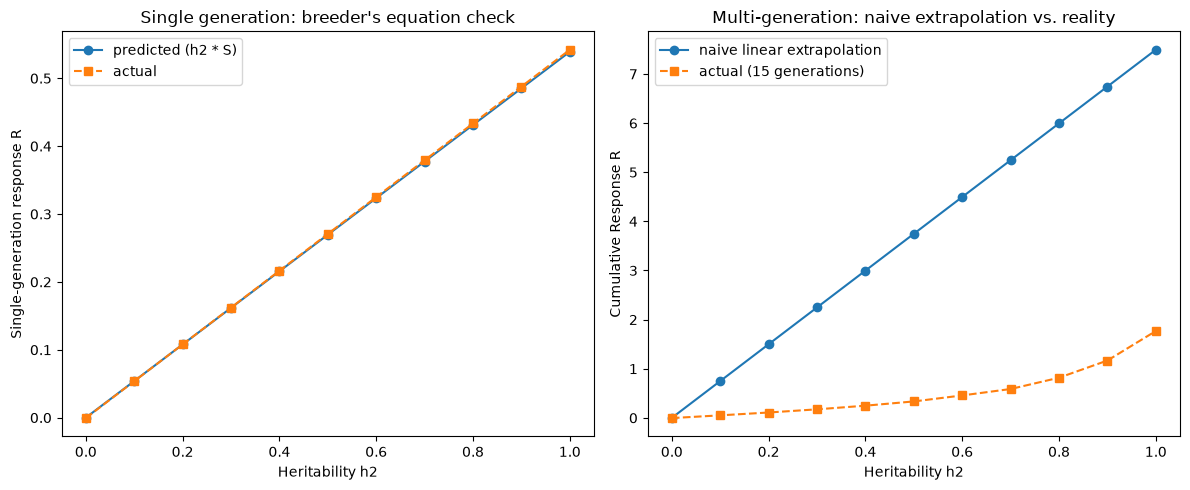

Values plotted in this chart, from the file beside it:
h2, R_single_actual, R_single_predicted, cum_R_actual, naive_cum_R, var_ratio
0.0, -0.000604, 0.0, -0.00406, 0.0, 0.002531
0.1, 0.05366, 0.05391, 0.0516, 0.7493, 0.002557
0.2, 0.1079, 0.1078, 0.1095, 1.499, 0.002631
0.3, 0.1622, 0.1617, 0.1741, 2.248, 0.002773
0.4, 0.2165, 0.2157, 0.2483, 2.997, 0.003043
0.5, 0.2707, 0.2696, 0.3348, 3.747, 0.003379
0.6, 0.325, 0.3235, 0.4569, 4.496, 0.003916
0.7, 0.3793, 0.3774, 0.5877, 5.245, 0.004963
0.8, 0.4335, 0.4313, 0.8174, 5.995, 0.007394
0.9, 0.4878, 0.4852, 1.167, 6.744, 0.03086
1.0, 0.542, 0.5391, 1.768, 7.493, 0.2779
